9-way image classification set "DatasetPDNego" from GitHub (wdtkm0823/vghub-device-classification); label vocabulary: Anker PowerCore 3 unit 1, Anker PowerCore 3 unit 2, Google Pixel 3a unit 1, JF Peace 8 unit 1, omnicharge omni20+#1, Xperia XZ2 Compact unit 1, Cheero Power Mountain unit 1, cheero power plus5#1, i pad air4th#1.

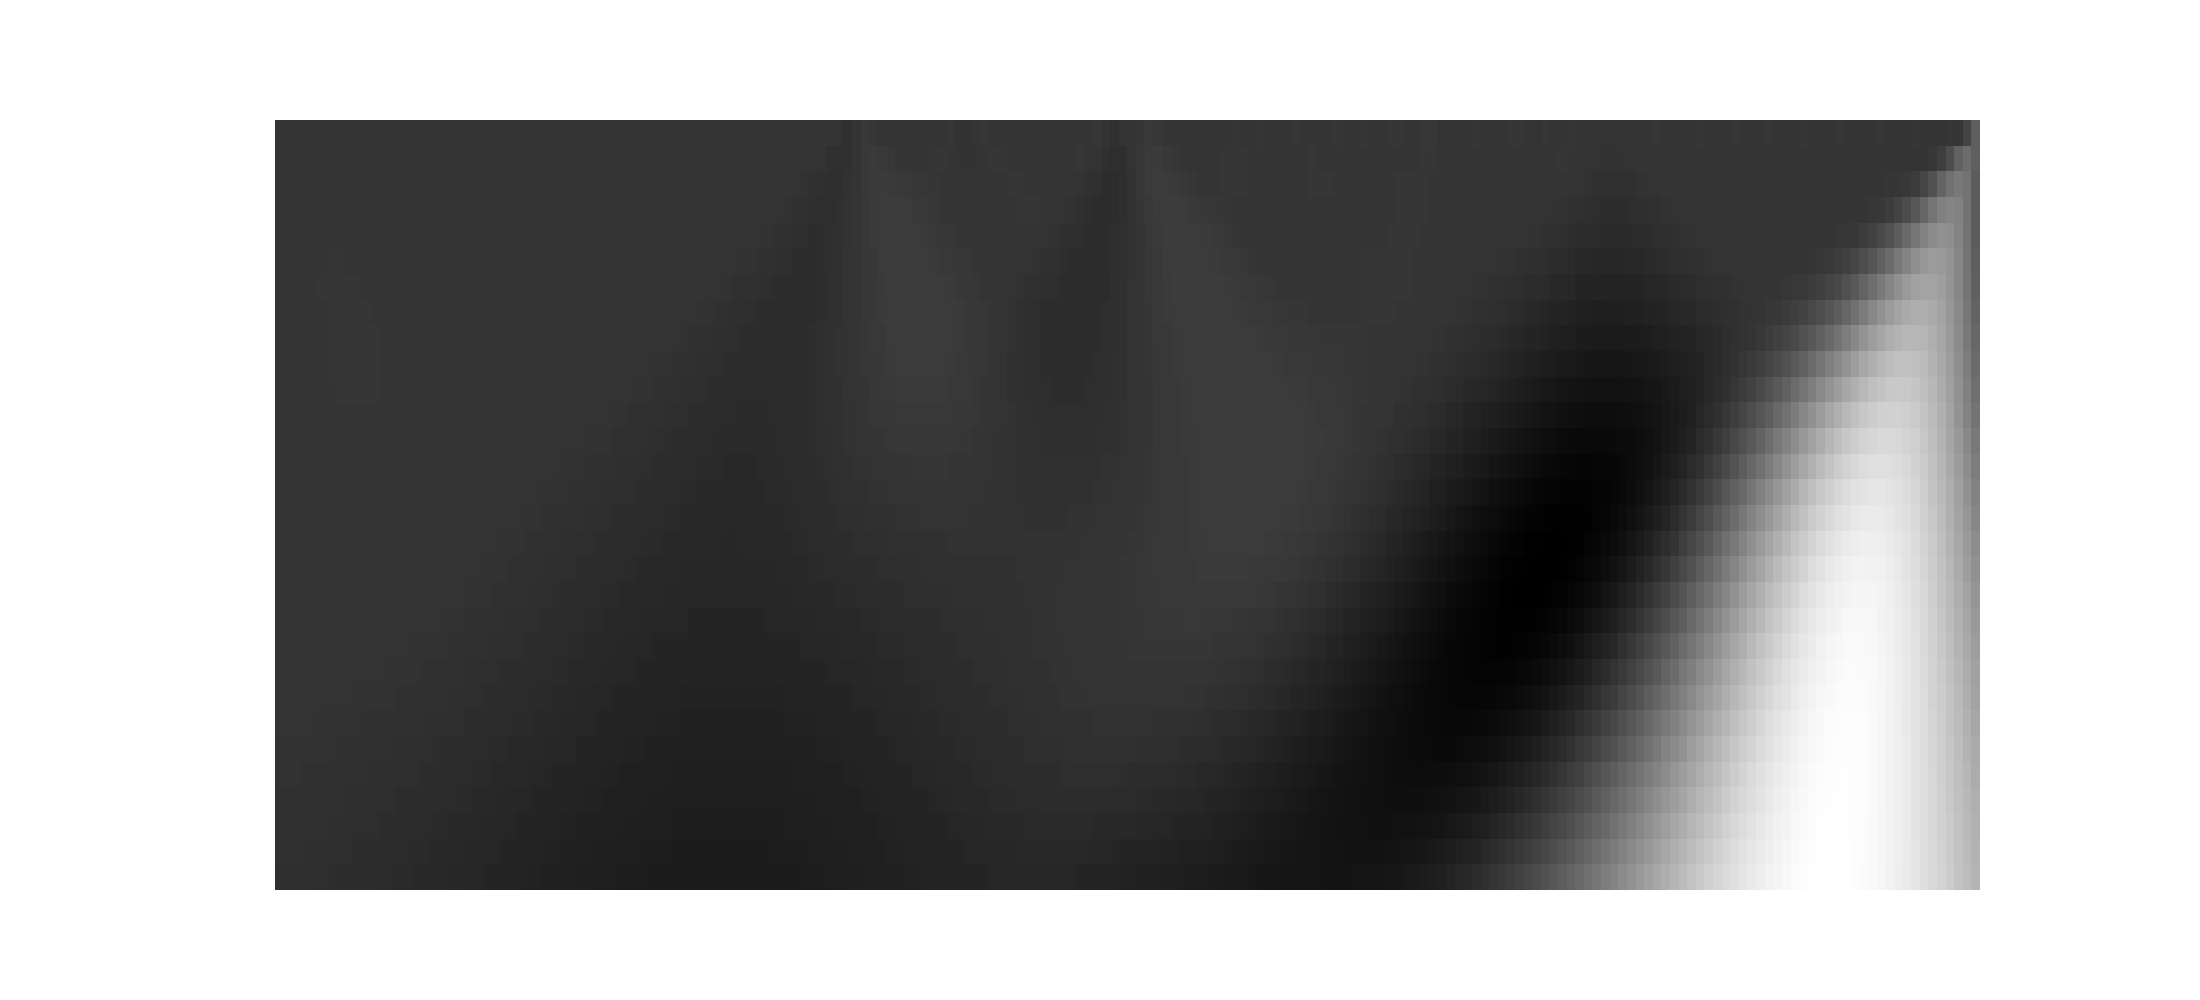
Label: Google Pixel 3a unit 1

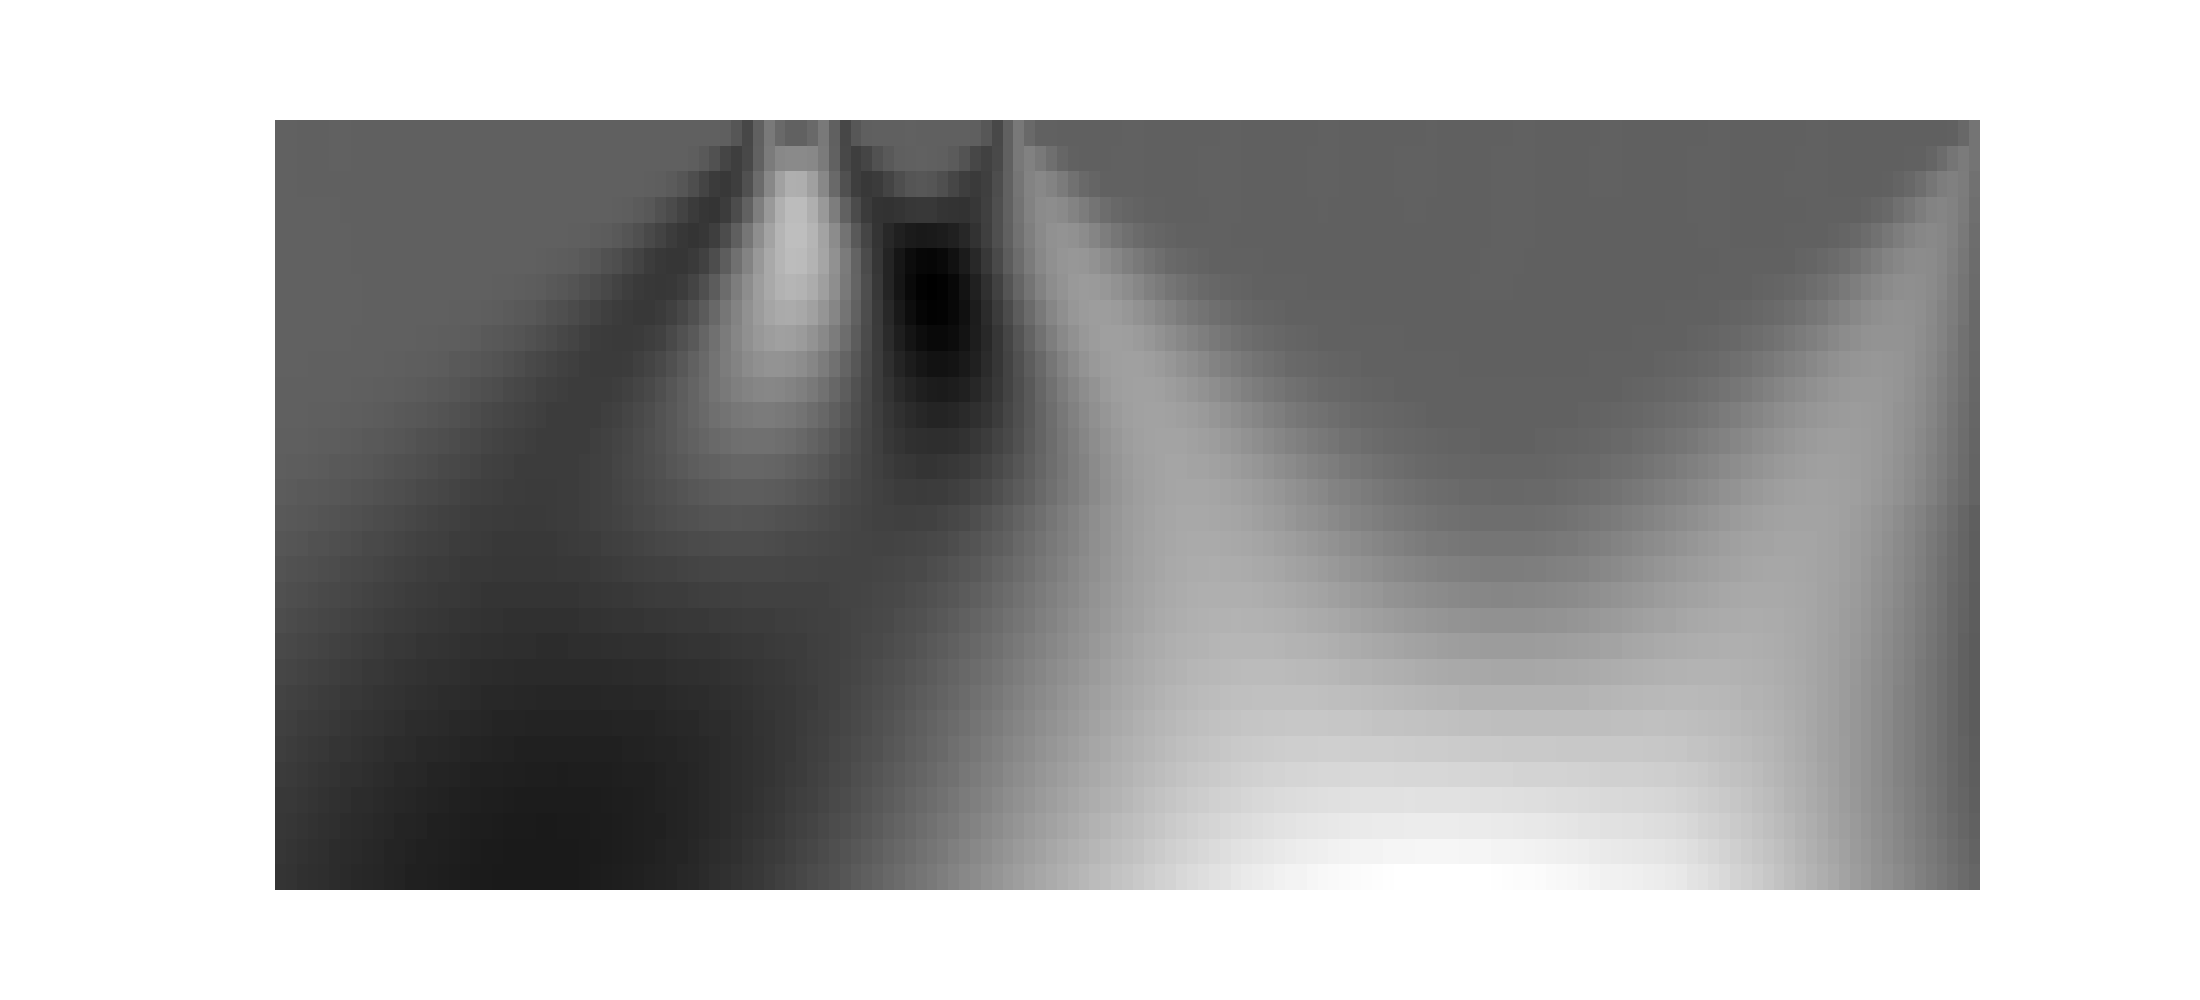
Label: cheero power plus5#1

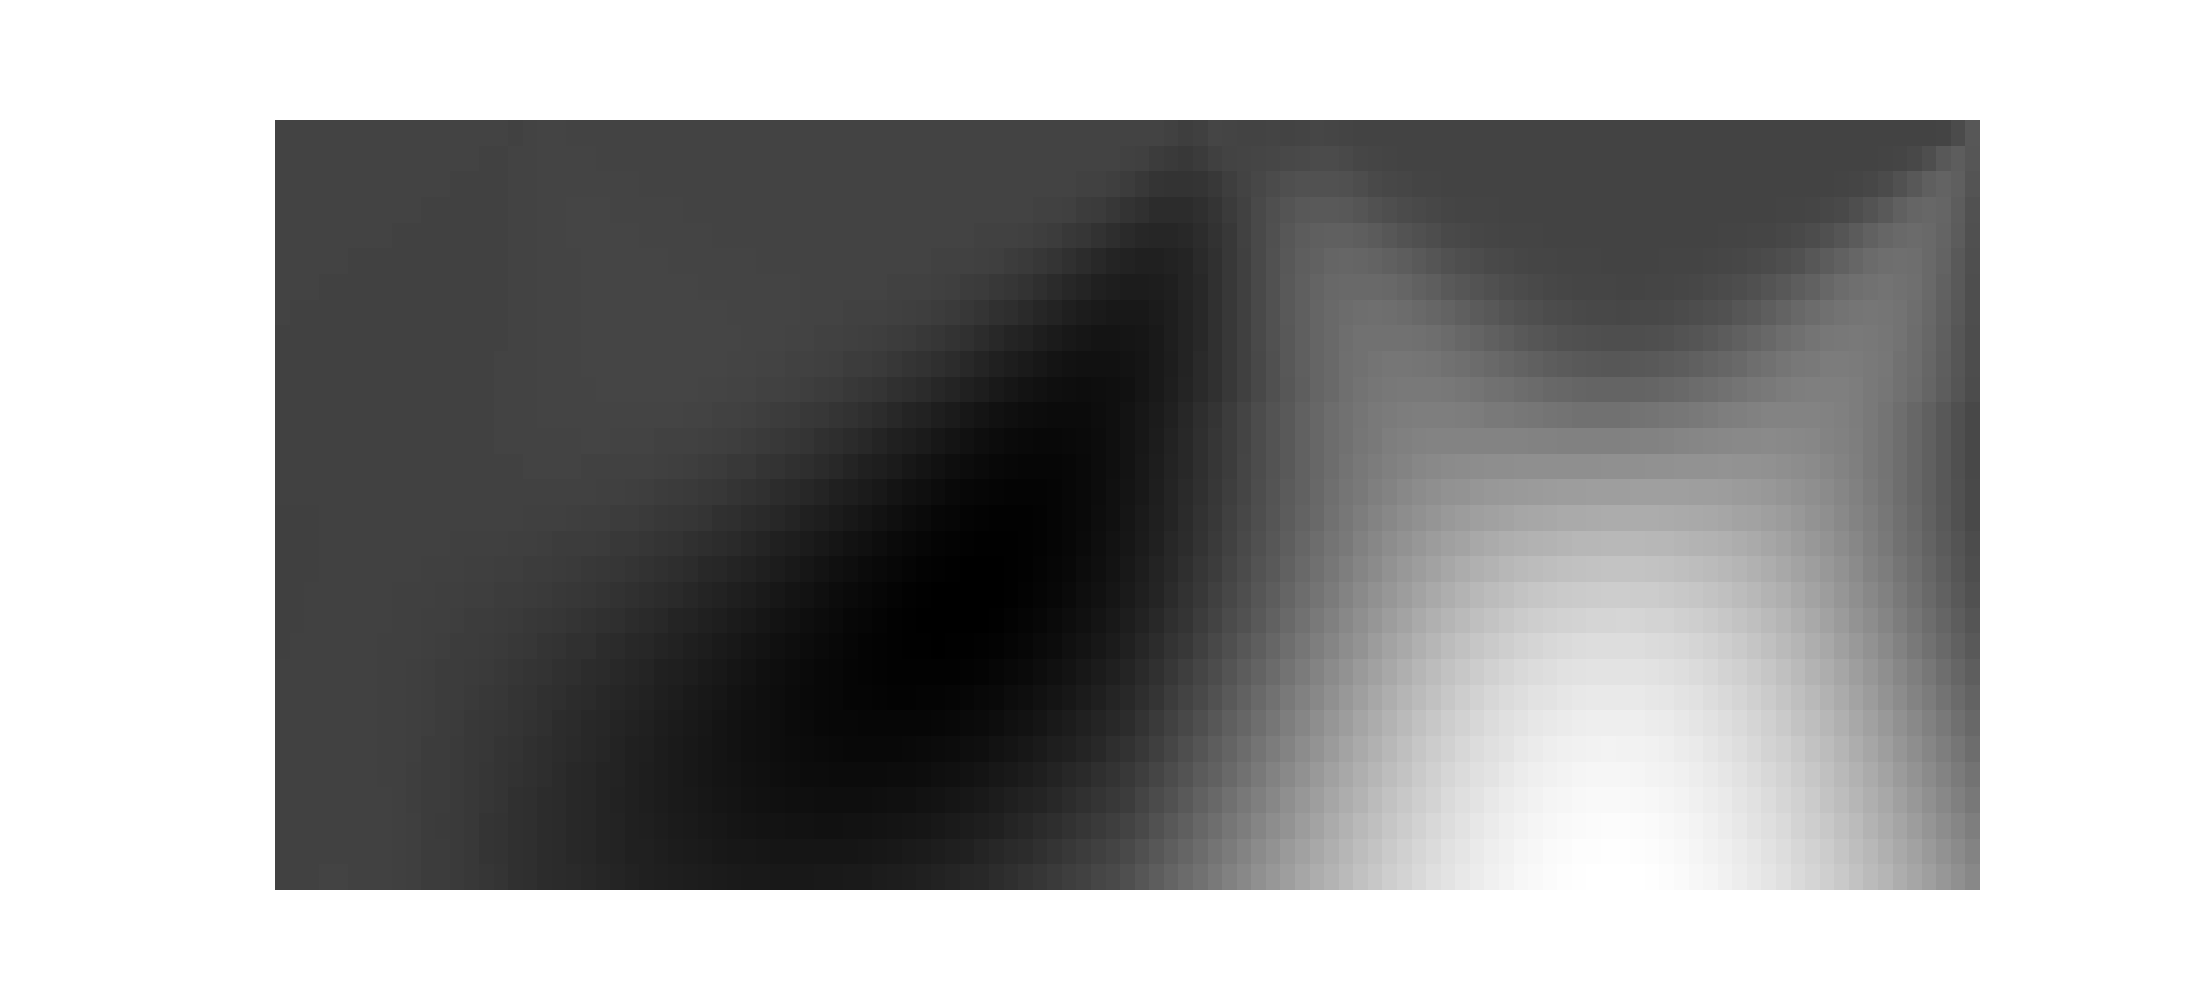
Label: JF Peace 8 unit 1

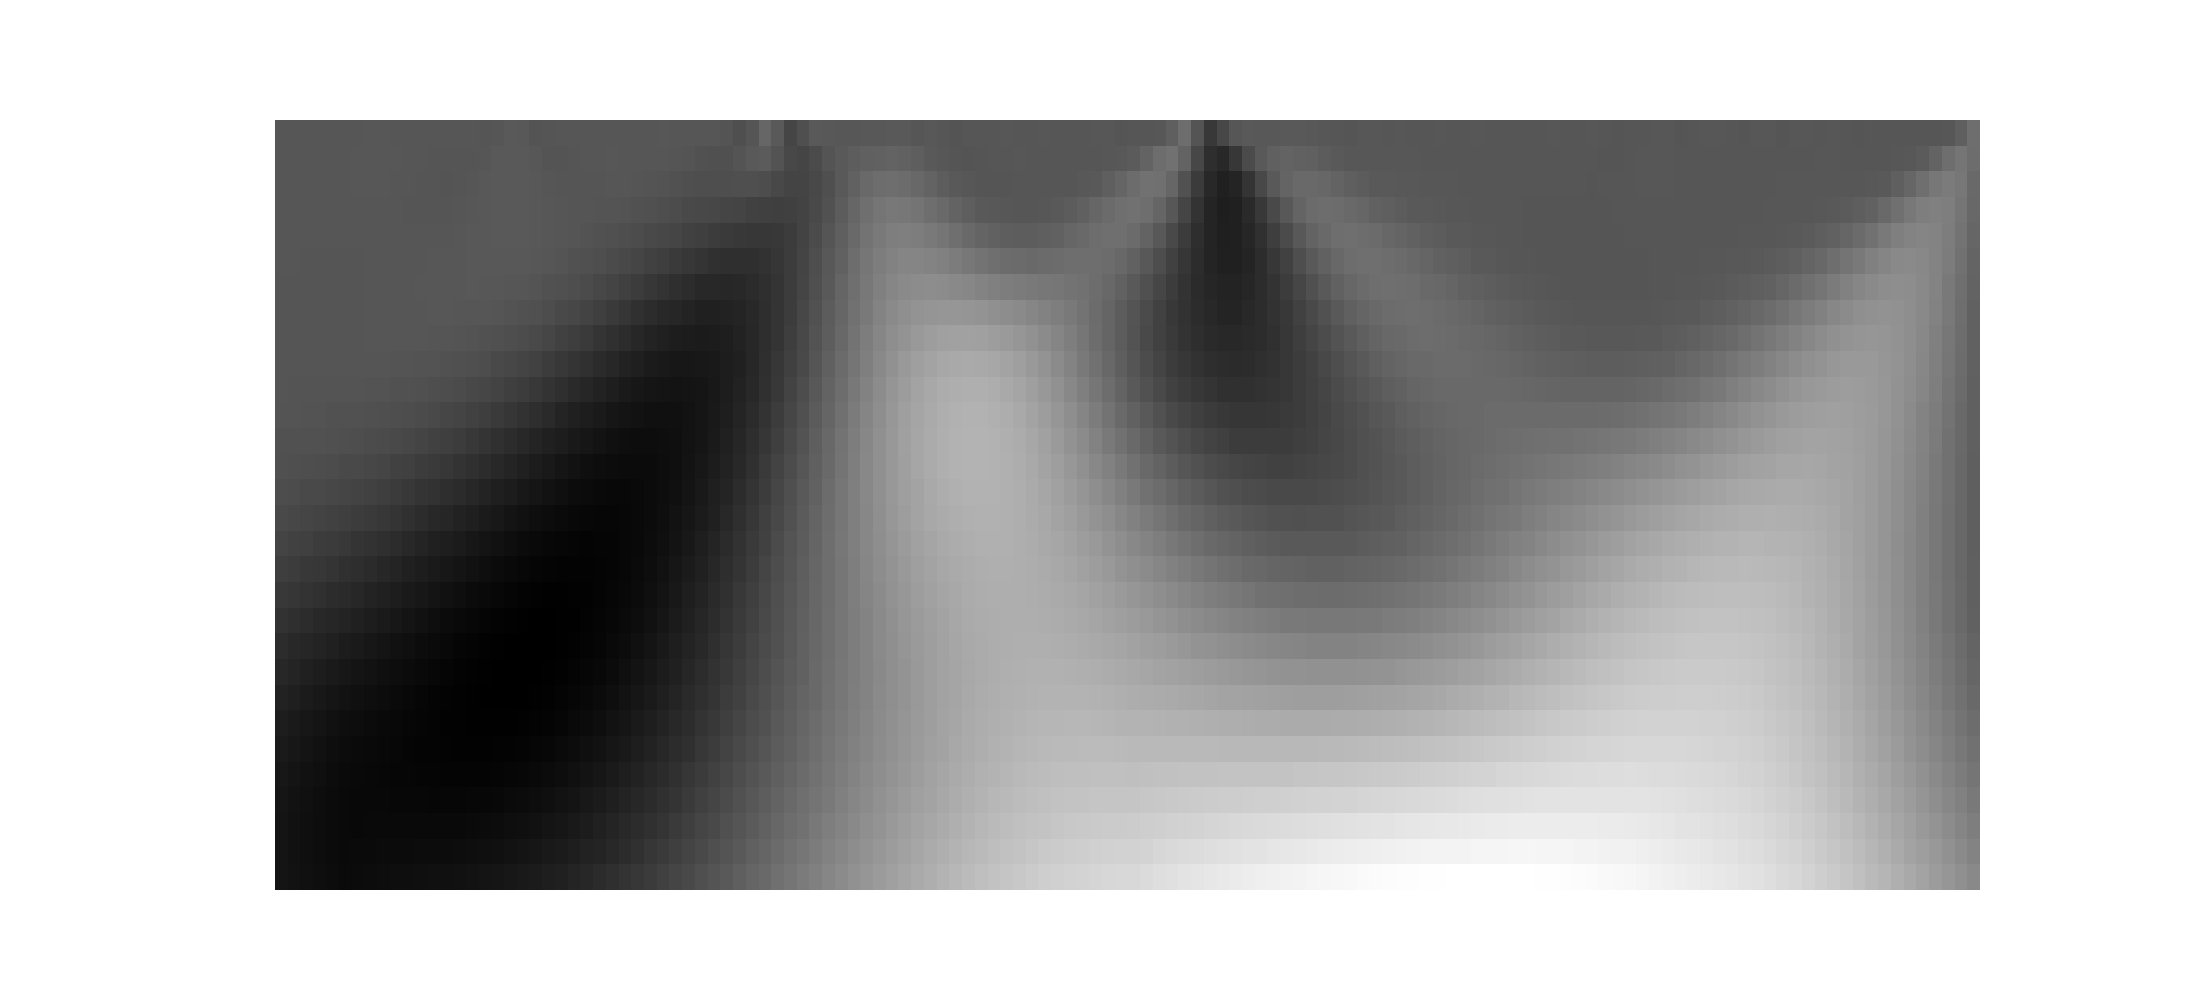
Label: i pad air4th#1

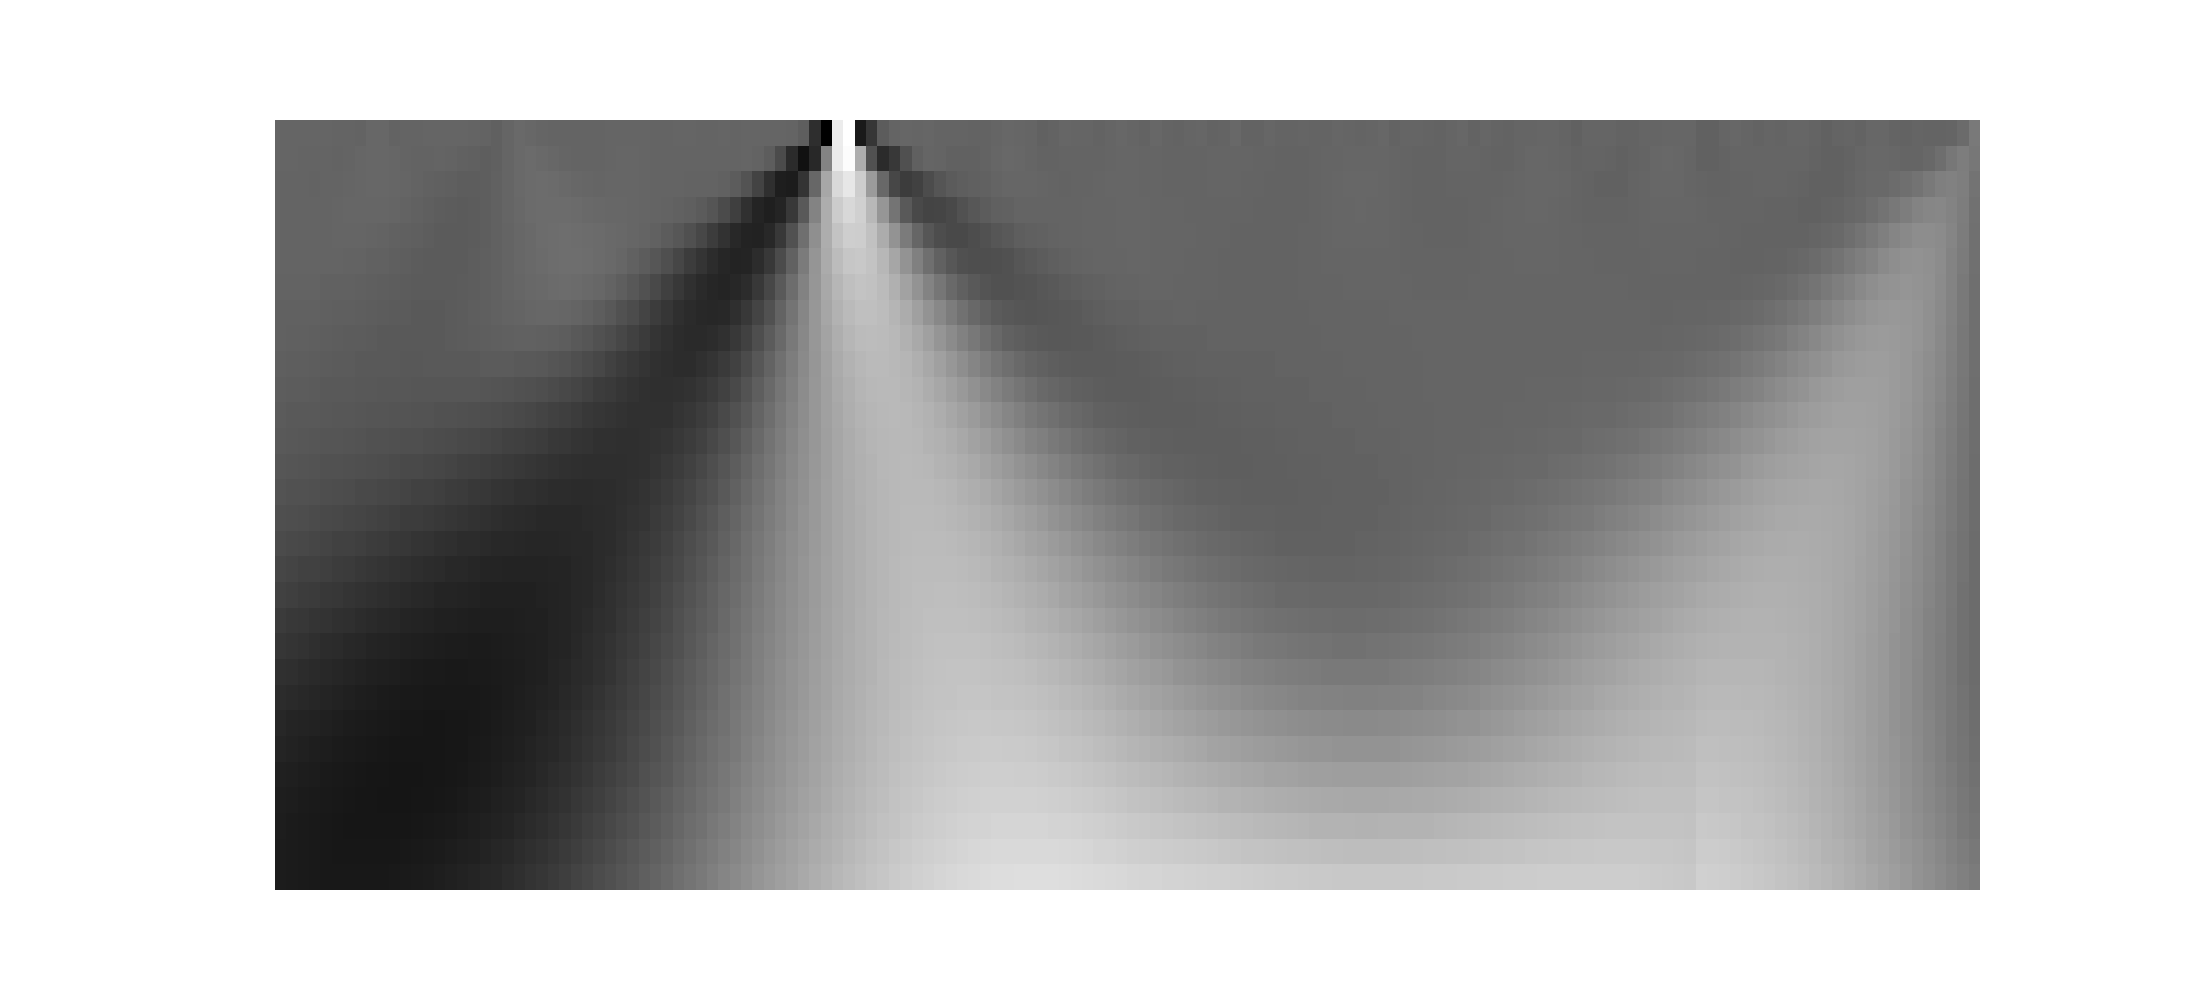
Label: Anker PowerCore 3 unit 1

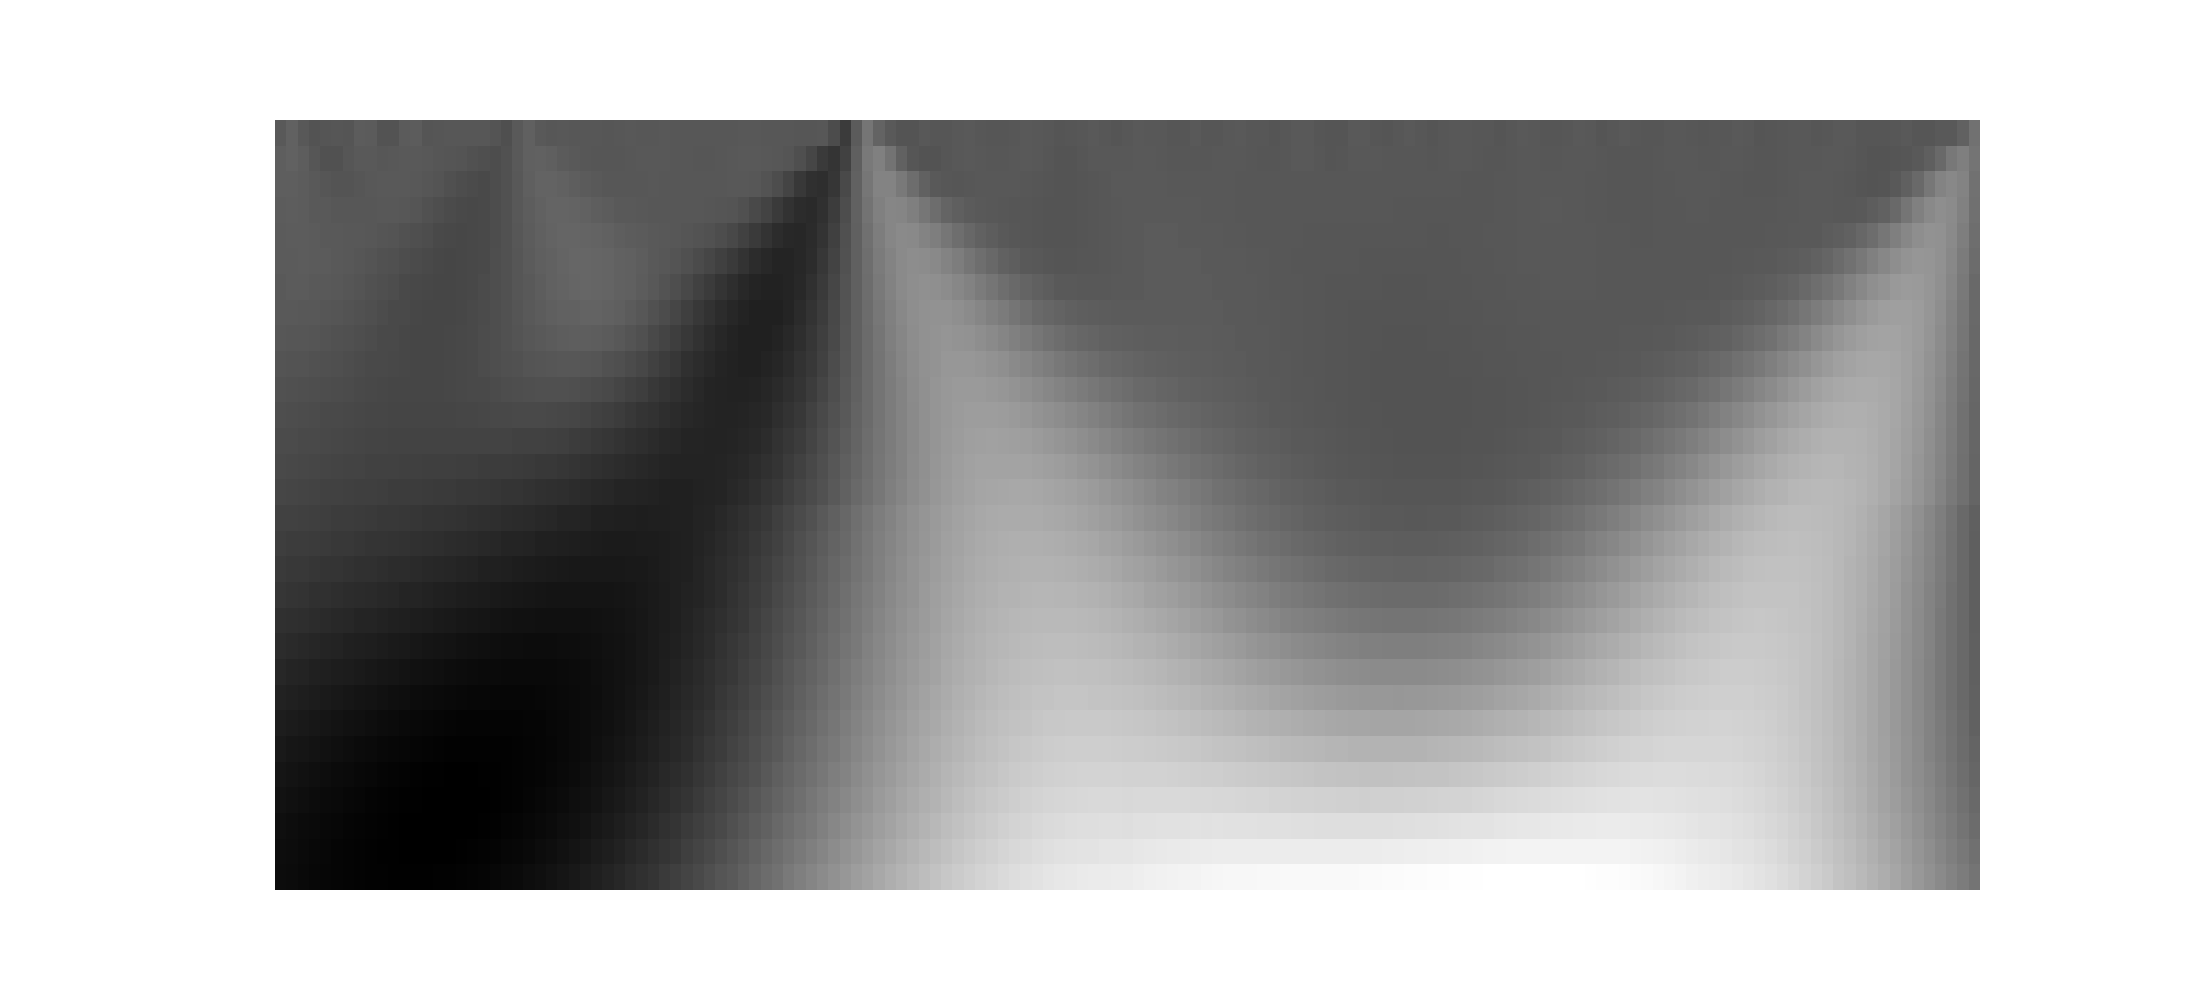
Label: Anker PowerCore 3 unit 2
